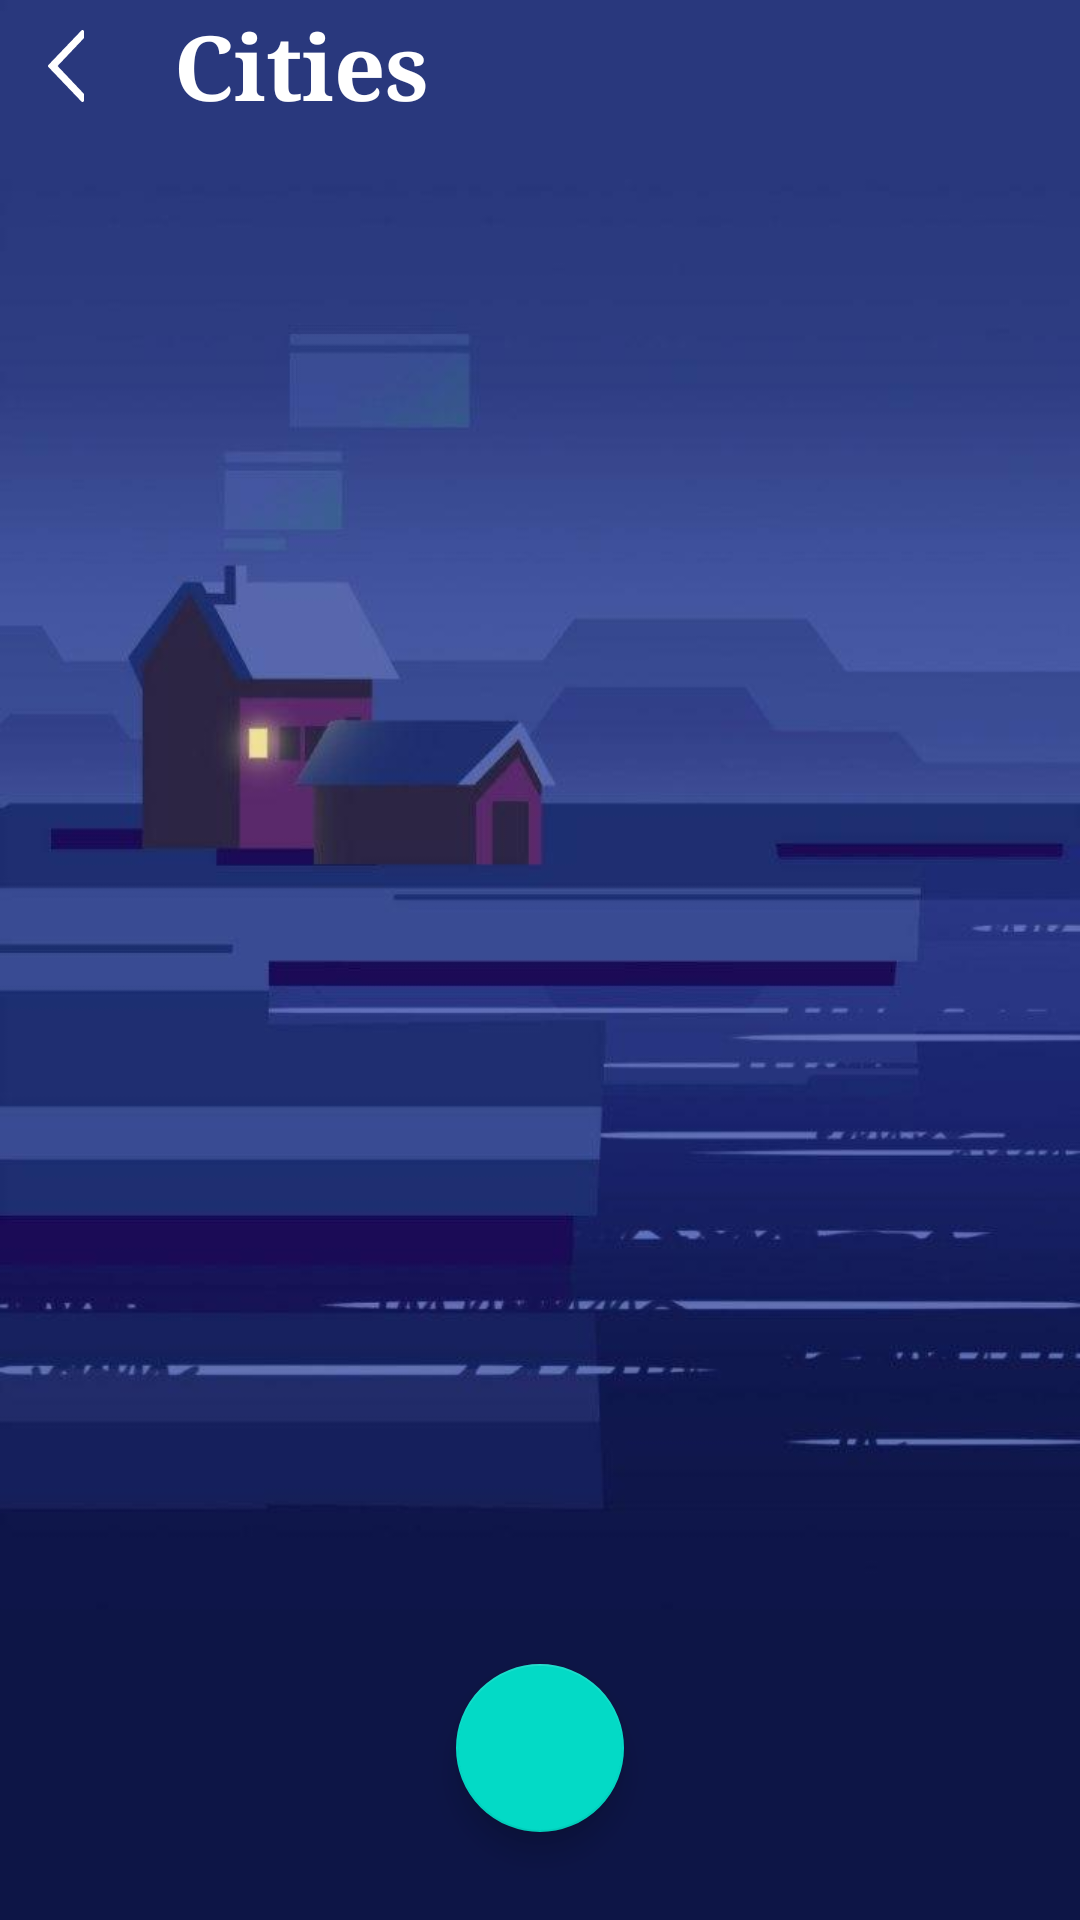

The Android layout XML behind this screen, and the referenced resources:
<!-- AndroidManifest.xml: application theme AppTheme -->
<!-- res/layout/fragment_cities.xml -->
<?xml version="1.0" encoding="utf-8"?>
<androidx.constraintlayout.widget.ConstraintLayout
    xmlns:android="http://schemas.android.com/apk/res/android"
    xmlns:tools="http://schemas.android.com/tools"
    android:layout_width="match_parent"
    android:layout_height="match_parent"
    xmlns:app="http://schemas.android.com/apk/res-auto"
    tools:context=".ui.fragments.CitiesFragment">

    <ImageView
        android:id="@+id/weatherBackground"
        android:layout_width="0dp"
        android:layout_height="0dp"
        android:src="@drawable/winter_night"
        android:scaleType="centerCrop"
        app:layout_constraintTop_toTopOf="parent"
        app:layout_constraintBottom_toBottomOf="parent"
        app:layout_constraintStart_toStartOf="parent"
        app:layout_constraintEnd_toEndOf="parent"/>

    <ImageView
        android:id="@+id/backButton"
        android:layout_width="24dp"
        android:layout_height="24dp"
        android:layout_marginTop="10dp"
        android:layout_marginStart="10dp"
        android:src="@drawable/ic_back"
        app:layout_constraintTop_toTopOf="parent"
        app:layout_constraintStart_toStartOf="parent"/>

    <TextView
        android:id="@+id/screenTitle"
        android:layout_width="wrap_content"
        android:layout_height="wrap_content"
        android:text="Cities"
        android:textSize="30sp"
        android:textColor="#ffffff"
        android:textStyle="bold"
        android:fontFamily="serif"
        app:layout_constraintHorizontal_bias="0.1"
        app:layout_constraintTop_toTopOf="@id/backButton"
        app:layout_constraintBottom_toBottomOf="@id/backButton"
        app:layout_constraintStart_toEndOf="@id/backButton"
        app:layout_constraintEnd_toEndOf="parent"/>

    
    <androidx.recyclerview.widget.RecyclerView
        android:id="@+id/citiesRecyclerView"
        android:layout_width="0dp"
        android:layout_height="0dp"
        android:layout_marginBottom="20dp"
        tools:listitem="@layout/item_settings_toggle"
        tools:itemCount="4"
        app:layout_constraintTop_toBottomOf="@id/screenTitle"
        app:layout_constraintBottom_toBottomOf="parent"
        app:layout_constraintStart_toStartOf="parent"
        app:layout_constraintEnd_toEndOf="parent"/>

    <com.google.android.material.floatingactionbutton.FloatingActionButton
        android:id="@+id/addCity"
        android:layout_width="wrap_content"
        android:layout_height="wrap_content"
        android:src="@drawable/ic_add_location"
        app:layout_constraintVertical_bias="0.95"
        app:layout_constraintTop_toTopOf="parent"
        app:layout_constraintBottom_toBottomOf="parent"
        app:layout_constraintStart_toStartOf="parent"
        app:layout_constraintEnd_toEndOf="parent"/>


</androidx.constraintlayout.widget.ConstraintLayout>
<!-- res/layout/item_settings_toggle.xml (included above) -->
<?xml version="1.0" encoding="utf-8"?>
<androidx.constraintlayout.widget.ConstraintLayout
    android:layout_width="match_parent"
    android:layout_height="wrap_content"
    xmlns:android="http://schemas.android.com/apk/res/android"
    xmlns:app="http://schemas.android.com/apk/res-auto">

    <TextView
        android:id="@+id/settingsOptionTitle"
        android:layout_width="wrap_content"
        android:layout_height="wrap_content"
        android:layout_margin="10dp"
        android:text="Notifications"
        android:textSize="25sp"
        android:textStyle="bold"
        android:textColor="#ffffff"
        app:layout_constraintTop_toTopOf="parent"
        app:layout_constraintBottom_toBottomOf="parent"
        app:layout_constraintStart_toStartOf="parent" />

    <androidx.appcompat.widget.SwitchCompat
        android:id="@+id/settingsOptionToggle"
        android:layout_width="wrap_content"
        android:layout_height="wrap_content"
        android:layout_margin="10dp"
        app:layout_constraintTop_toTopOf="@id/settingsOptionTitle"
        app:layout_constraintBottom_toBottomOf="@id/settingsOptionTitle"
        app:layout_constraintEnd_toEndOf="parent"/>

</androidx.constraintlayout.widget.ConstraintLayout>
<!-- resources referenced by this layout -->
<resources>
  <!-- drawable ic_back (drawable) -->
  <vector xmlns:android="http://schemas.android.com/apk/res/android"
      android:width="512.008dp"
      android:height="512.008dp"
      android:viewportWidth="512.008"
      android:viewportHeight="512.008">
    <path
        android:fillColor="#FFFFFF"
        android:pathData="M384.001,53.333V10.667c0,-4.354 -2.646,-8.281 -6.688,-9.896C376.022,0.25 374.668,0 373.335,0c-2.854,0 -5.646,1.146 -7.708,3.292L130.96,248.625c-3.937,4.125 -3.937,10.625 0,14.75l234.667,245.333c3.021,3.146 7.646,4.167 11.688,2.521c4.042,-1.615 6.688,-5.542 6.688,-9.896v-42.667c0,-2.729 -1.042,-5.354 -2.917,-7.333L196.022,256L381.085,60.667C382.96,58.688 384.001,56.063 384.001,53.333z"/>
  </vector>
  <!-- drawable winter_night: png bitmap (drawable, 96150 bytes) -->
  <style name="AppTheme" parent="Theme.MaterialComponents.Light.NoActionBar">
          <item name="colorPrimary">@color/colorPrimary</item>
          <item name="colorPrimaryDark">@color/colorPrimaryDark</item>
          <item name="colorAccent">@color/colorAccent</item>
      </style>
  <color name="colorPrimary">#6200EE</color>
  <color name="colorPrimaryDark">#27387d</color>
  <color name="colorAccent">#F8F8F8</color>
</resources>
